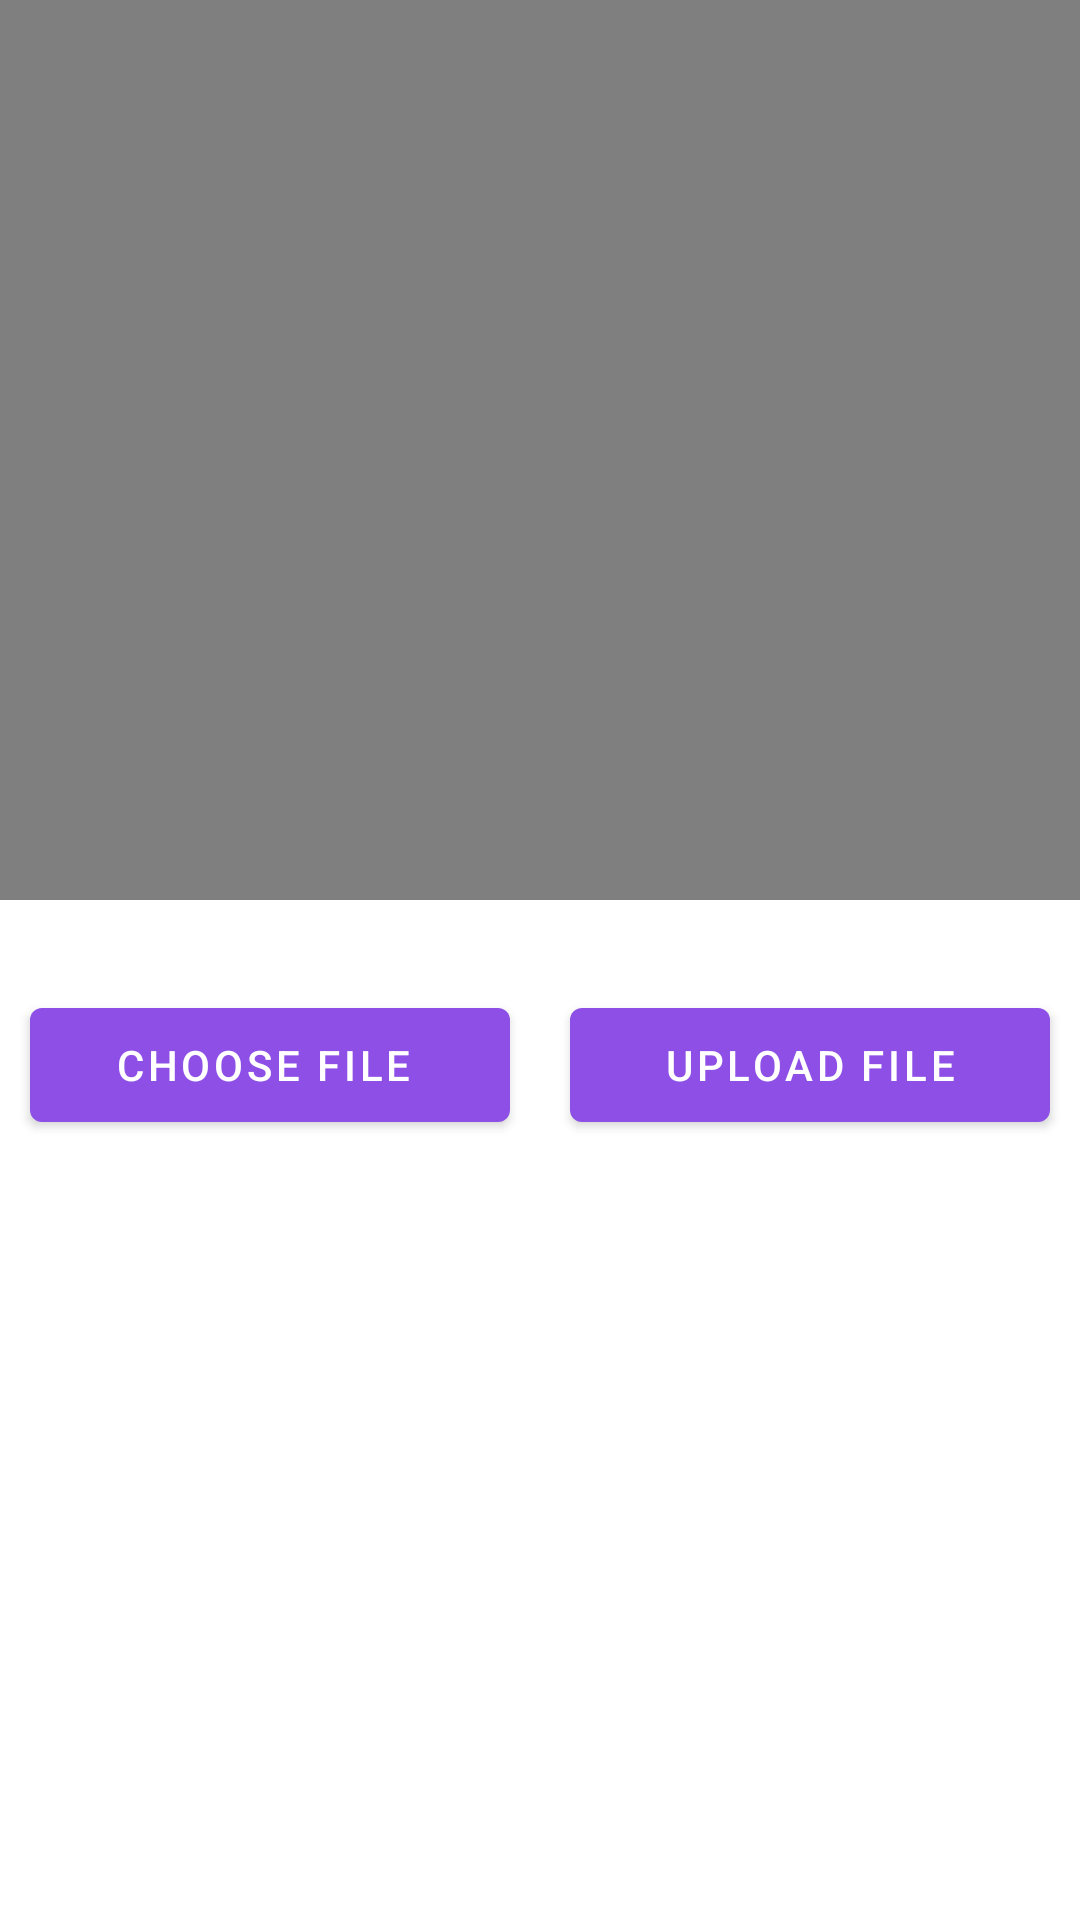

Write the Android layout XML for this screen, with the resource values it uses.
<!-- AndroidManifest.xml: application theme Theme.PagingV3Demo -->
<!-- res/layout/activity_video_upload.xml -->
<?xml version="1.0" encoding="utf-8"?>
<androidx.constraintlayout.widget.ConstraintLayout
    xmlns:android="http://schemas.android.com/apk/res/android"
    xmlns:app="http://schemas.android.com/apk/res-auto"
    xmlns:tools="http://schemas.android.com/tools"
    android:layout_width="match_parent"
    android:layout_height="match_parent"
    tools:context=".Video_upload_activity">



      <VideoView
          android:layout_height="300dp"
          android:layout_width="match_parent"
          app:layout_constraintTop_toTopOf="parent"
          app:layout_constraintLeft_toLeftOf="parent"
          android:id="@+id/video"

          />

             <Button
              android:layout_width="0dp"
              android:layout_height="50dp"
              app:layout_constraintTop_toBottomOf="@+id/video"
              app:layout_constraintLeft_toLeftOf="parent"
              app:layout_constraintRight_toLeftOf="@+id/upload"
              android:layout_marginTop="30dp"
              android:text="Choose File "
              android:id="@+id/choose"
              android:layout_marginLeft="10dp"
              android:layout_marginRight="10dp"
              />

    <Button
        android:layout_width="0dp"
        android:layout_height="50dp"
        app:layout_constraintTop_toBottomOf="@+id/video"
        app:layout_constraintLeft_toRightOf="@+id/choose"
        app:layout_constraintRight_toRightOf="parent"
        android:layout_marginTop="30dp"
        android:text="Upload File"
        android:id="@+id/upload"
        android:layout_marginRight="10dp"
        android:layout_marginLeft="10dp"
        />








</androidx.constraintlayout.widget.ConstraintLayout>
<!-- resources referenced by this layout -->
<resources>
  <style name="Theme.PagingV3Demo" parent="Theme.MaterialComponents.DayNight.DarkActionBar">
          
          <item name="colorPrimary">@color/purple_500</item>
          <item name="colorPrimaryVariant">@color/purple_500</item>
          <item name="colorOnPrimary">@color/white</item>
          
          <item name="colorSecondary">@color/teal_200</item>
          <item name="colorSecondaryVariant">@color/teal_700</item>
          <item name="colorOnSecondary">@color/black</item>
          
          <item name="android:statusBarColor" tools:targetApi="l">?attr/colorPrimaryVariant</item>
          
      </style>
  <color name="purple_500">#8D4FE6</color>
  <color name="white">#FFFFFFFF</color>
  <color name="teal_200">#FF03DAC5</color>
  <color name="teal_700">#FF018786</color>
  <color name="black">#FF000000</color>
</resources>
